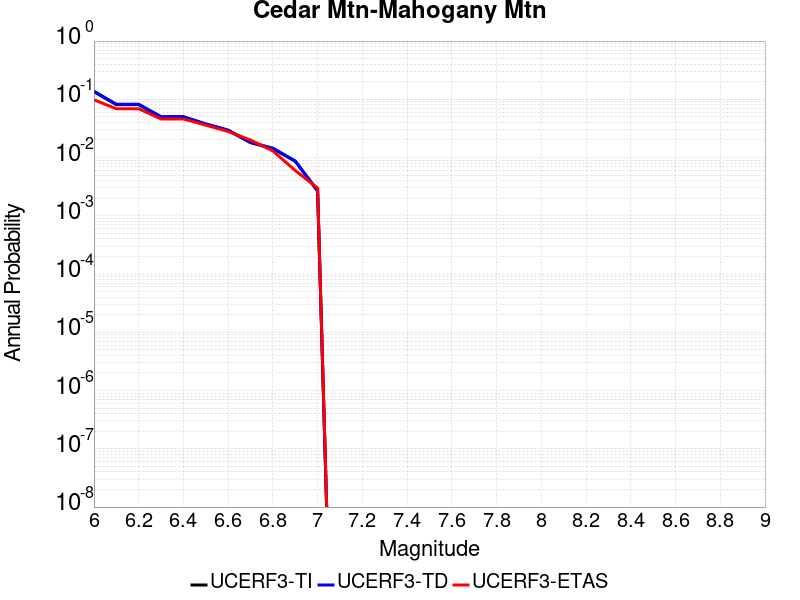

Source data for this figure (header and first rows):
Magnitude, UCERF3-TI Prob, UCERF3-TD Prob, UCERF3-ETAS Prob
6.0, 0.1349, 0.1379, 0.098
6.1, 0.08088, 0.08241, 0.069
6.2, 0.08088, 0.08241, 0.069
6.3, 0.04958, 0.05043, 0.046
6.4, 0.04958, 0.05043, 0.046
6.5, 0.03732, 0.03794, 0.036
6.6, 0.0292, 0.02967, 0.028
6.7, 0.01802, 0.01831, 0.02
6.8, 0.01426, 0.01449, 0.013
6.9, 0.008621, 0.008761, 0.006
7.0, 0.002659, 0.002704, 0.003
